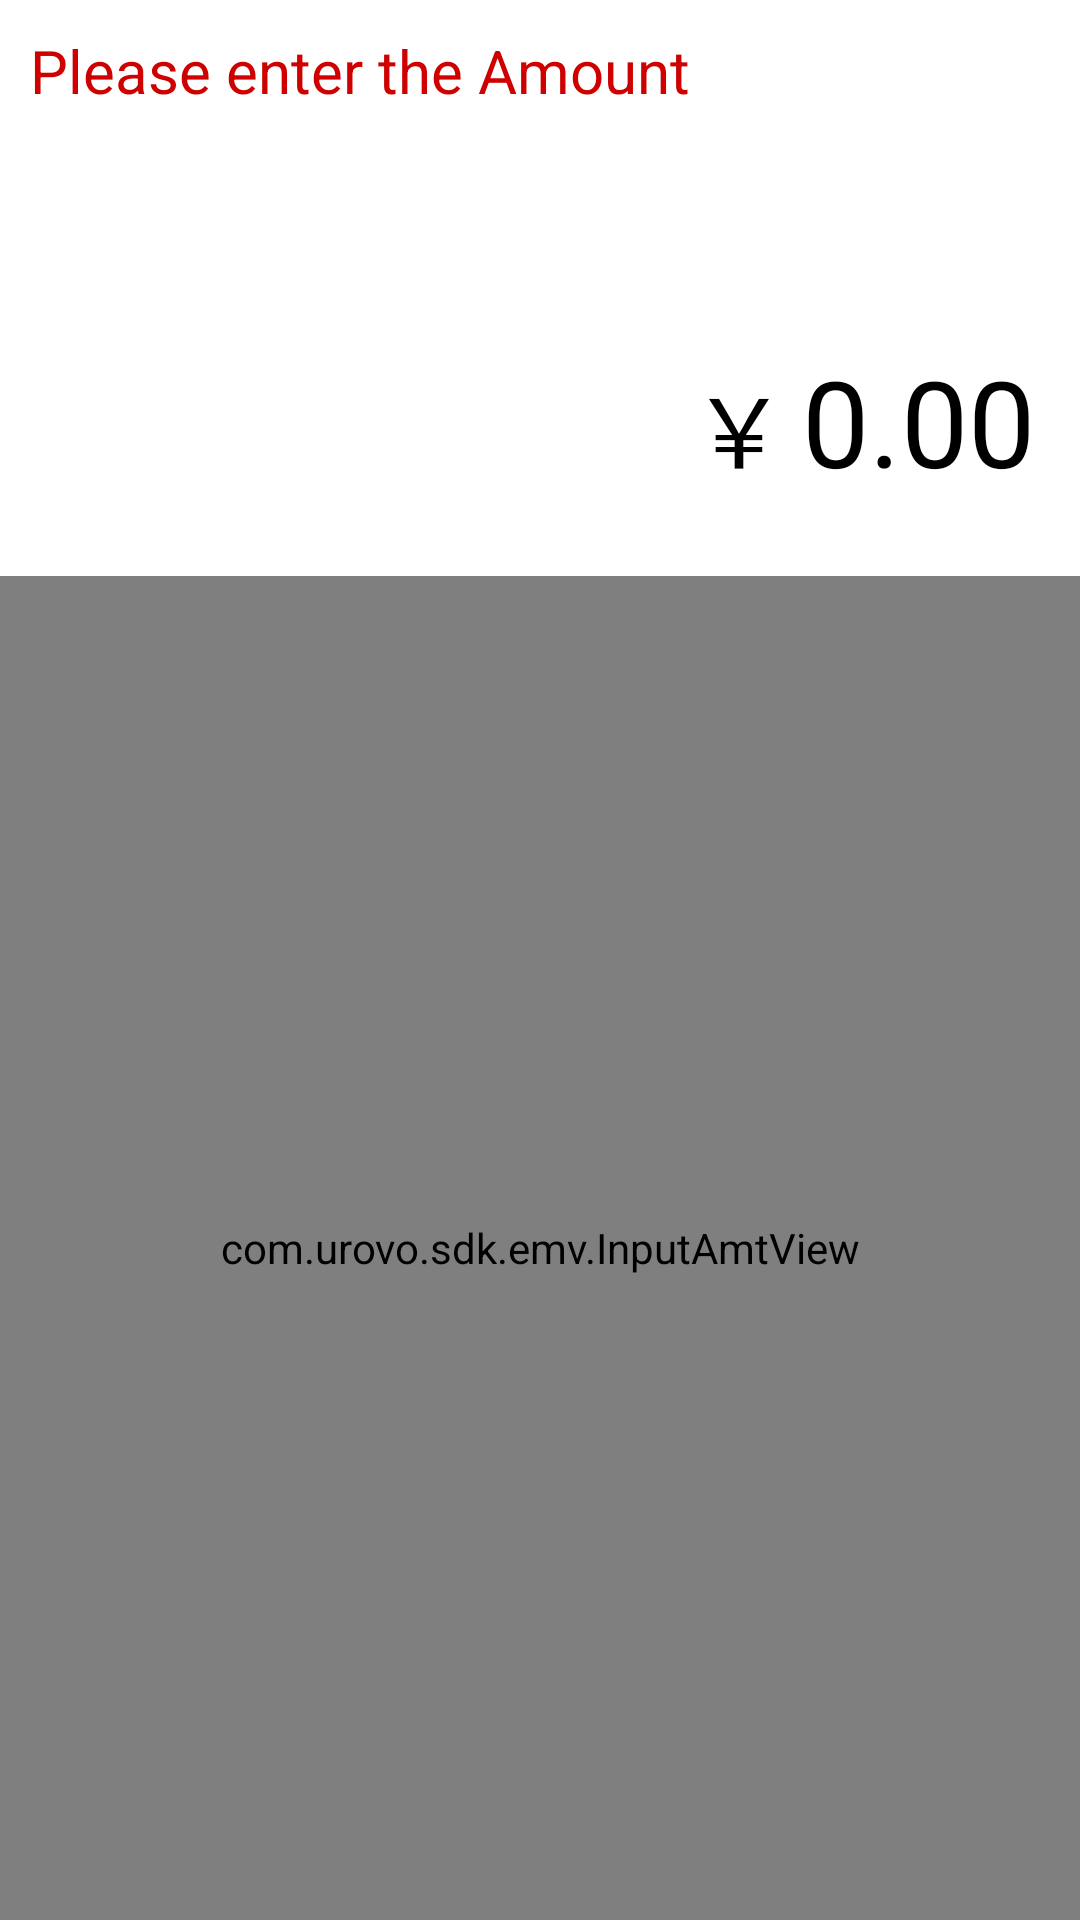

Write the Android layout XML for this screen, with the resource values it uses.
<!-- AndroidManifest.xml: application theme AppTheme -->
<!-- res/layout/fragment_input_amt.xml -->
<?xml version="1.0" encoding="utf-8"?>

<LinearLayout xmlns:android="http://schemas.android.com/apk/res/android"
    android:id="@+id/llayout"
    android:layout_width="match_parent"
    android:layout_height="match_parent"
    android:fitsSystemWindows="true"
    android:orientation="vertical" >

    <RelativeLayout
        android:layout_width="match_parent"
        android:layout_height="0dp"
        android:layout_weight="3"
        android:background="@color/white" >

        <LinearLayout
            android:layout_width="match_parent"
            android:layout_height="wrap_content"
            android:orientation="vertical">
            <TextView
                android:layout_width="match_parent"
                android:layout_height="wrap_content"
                android:layout_margin="10dp"
                android:textColor="@color/red"
                android:text="Please enter the Amount"
                android:textSize="20sp"/>

            <TextView
                android:id="@+id/CardNo"
                android:layout_width="match_parent"
                android:layout_height="wrap_content"
                android:layout_margin="10dp"
                android:text=""
                android:textColor="@color/blue1"
                android:textSize="20sp"/>

        </LinearLayout>

        <EditText
            android:id="@+id/etAmt"
            style="@style/CustomEtStyle"
            android:layout_width="wrap_content"
            android:layout_height="wrap_content"
            android:layout_alignParentBottom="true"
            android:layout_alignParentRight="true"
            android:layout_marginBottom="20dp"
            android:layout_marginRight="10dp"
            android:background="@android:color/transparent"
            android:cursorVisible="false"
            android:focusable="false"
            android:maxLength="12"
            android:selectAllOnFocus="false"
            android:singleLine="true"
            android:text="0.00"
            android:textColor="@android:color/background_dark"
            android:textSize="40sp" />

        <TextView
            style="@style/TvLabelStyle"
            android:layout_alignBaseline="@id/etAmt"
            android:layout_marginLeft="5dp"
            android:layout_toLeftOf="@id/etAmt"
            android:gravity="right"
            android:text="￥"
            android:textColor="@android:color/background_dark"
            android:textSize="32sp" />
    </RelativeLayout>

    <com.urovo.sdk.emv.InputAmtView
        android:id="@+id/nkv"
        android:layout_width="match_parent"
        android:layout_height="0dp"
        android:layout_weight="7" />

</LinearLayout>
<!-- resources referenced by this layout -->
<resources>
  <color name="blue1">#0000C6</color>
  <color name="red">#CE0000</color>
  <color name="white">#ffffff</color>
  <style name="CustomEtStyle" parent="@style/EtStyle">
          <item name="android:layout_width">match_parent</item>
          <item name="android:inputType">numberDecimal</item>
          <item name="android:background">@android:color/white</item>
      </style>
  <style name="TvLabelStyle" parent="@style/TvTipsStyle">
          <item name="android:textColor">@color/black_text_main</item>
          <item name="android:gravity">left</item>
      </style>
  <style name="AppTheme" parent="AppBaseTheme">
          
      </style>
  <style name="EtStyle">
          <item name="android:layout_width">wrap_content</item>
          <item name="android:layout_height">wrap_content</item>
          <item name="android:paddingTop">@dimen/EtTopPadding</item>
          <item name="android:paddingLeft">@dimen/EtLeftPadding</item>
          <item name="android:paddingRight">@dimen/EtRightPadding</item>
          <item name="android:paddingBottom">@dimen/EtBottomPadding</item>
          <item name="android:maxLines">1</item>
          <item name="android:inputType">text</item>
          <item name="android:textSize">@dimen/FontSize</item>
          <item name="android:selectAllOnFocus">true</item>
          <item name="android:background">@android:color/transparent</item>
      </style>
  <style name="TvTipsStyle" parent="@style/TvStyle">
          <item name="android:maxLines">1</item>
          <item name="android:textColor">@color/gray_text_color</item>
      </style>
  <color name="black_text_main">#565555</color>
  <style name="AppBaseTheme" parent="android:Theme.Light">
          
      </style>
  <dimen name="EtTopPadding">5dp</dimen>
  <dimen name="EtLeftPadding">5dp</dimen>
  <dimen name="EtRightPadding">5dp</dimen>
  <dimen name="EtBottomPadding">5dp</dimen>
  <dimen name="FontSize">16sp</dimen>
  <style name="TvStyle">
          <item name="android:layout_width">wrap_content</item>
          <item name="android:layout_height">wrap_content</item>
          <item name="android:textSize">@dimen/FontSize</item>
          <item name="android:textColor">@android:color/black</item>
      </style>
  <color name="gray_text_color">#818181</color>
</resources>
